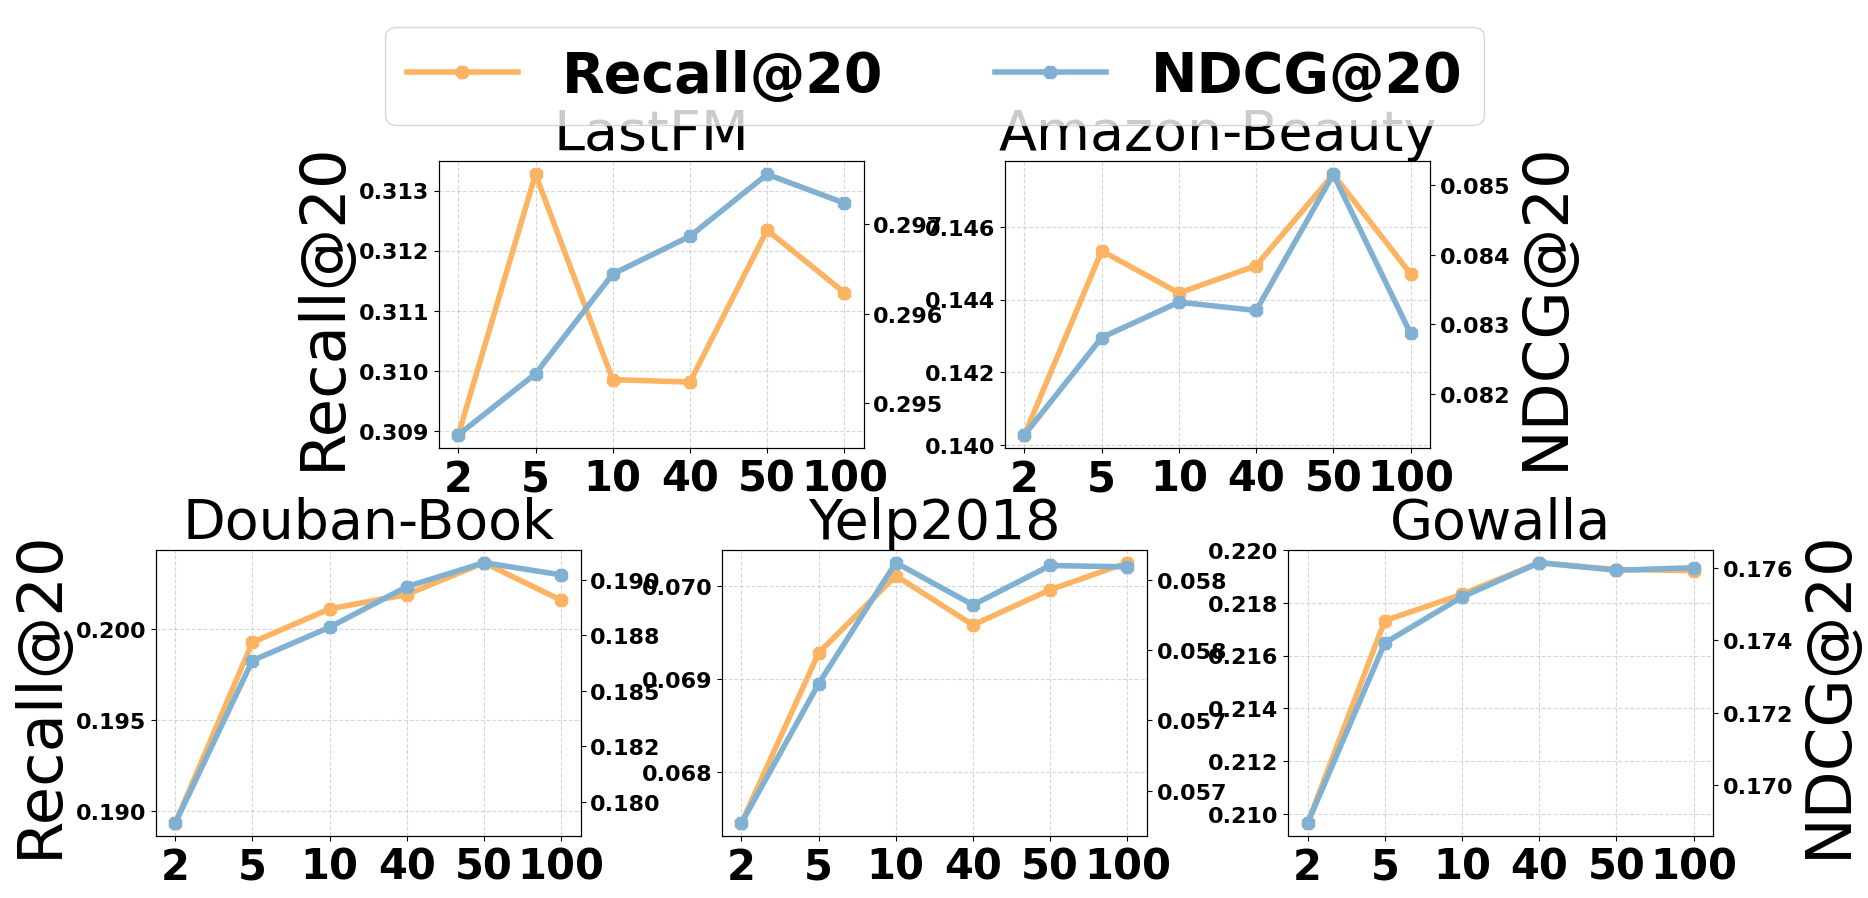

This chart was generated by the following Python code: (Note: this script raises an exception after producing the figure.)
# -*- coding: utf-8 -*-
"""
Created on Wed May  3 18:20:25 2023

[redacted]
"""

# -*- coding: utf-8 -*-
"""
Created on Fri Apr 28 11:04:02 2023

[redacted]
"""

import matplotlib
import matplotlib.pyplot as plt
import matplotlib.gridspec as gridspec
import numpy as np
from matplotlib.ticker import FormatStrFormatter

#plt.rcParams['font.sans-serif'] = ['SimHei']

font = {'family' : 'Calibri',
        'weight' : 'bold',
        'size'   : 16}

matplotlib.rc('font', **font)


labels = ['2', '5', '10', '40', '50', '100']

r_fm = [0.30893,
0.31327,
0.30985,
0.30981,
0.31234,
0.3113,
]
n_fm = [0.29465,
0.29533,
0.29644,
0.29686,
0.29755,
0.29723,
]

r_ab = [0.14027,
0.14534,
0.14418,
0.14493,
0.14745,
0.14471,
]
n_ab = [0.08141,
0.08281,
0.08332,
0.0832,
0.08516,
0.08287,
]

r_db = [0.18933,
0.19928,
0.20112,
0.20191,
0.20366,
0.20159,
]
n_db = [0.17904,
0.18637,
0.18787,
0.1897,
0.19078,
0.19023,
]

r_ye = [0.06745,
0.06928,
0.07011,
0.06958,
0.06996,
0.07025,
]
n_ye = [0.05627,
0.05726,
0.05812,
0.05782,
0.0581,
0.05809,
]

r_go = [0.20964,
0.21732,
0.21832,
0.21952,
0.21926,
0.21922,
]
n_go = [0.16894,
0.17393,
0.1752,
0.17615,
0.17594,
0.17601,
]

x = np.arange(len(labels))  # the label locations
fig = plt.figure(figsize=(18, 9))
plt.subplots_adjust(top=0.8,
bottom=0.05,
left=0.065,
right=0.93,
hspace=0.355,
wspace=0.48)

gs = gridspec.GridSpec(2, 6)
gs.update(wspace=1.0)
ax1 = plt.subplot(gs[0, 1:3])
ax2 = plt.subplot(gs[0, 3:5])
ax3 = plt.subplot(gs[1, :2])
ax4 = plt.subplot(gs[1, 2:4])
ax5 = plt.subplot(gs[1, 4:])

line1 = ax1.plot(x, r_fm, label='Recall@20', marker='8', linewidth=4, markersize=10, color=plt.cm.Set3(5))
line2 = ax2.plot(x, r_ab, label='Recall@20', marker='8', linewidth=4, markersize=10, color=plt.cm.Set3(5))
line3 = ax3.plot(x, r_db, label='Recall@20', marker='8', linewidth=4, markersize=10, color=plt.cm.Set3(5))
line4 = ax4.plot(x, r_ye, label='Recall@20', marker='8', linewidth=4, markersize=10, color=plt.cm.Set3(5))
line5 = ax5.plot(x, r_go, label='Recall@20', marker='8', linewidth=4, markersize=10, color=plt.cm.Set3(5))

ax1_1 = ax1.twinx()
ax2_1 = ax2.twinx()
ax3_1 = ax3.twinx()
ax4_1 = ax4.twinx()
ax5_1 = ax5.twinx()
line6 = ax1_1.plot(x, n_fm, label='NDCG@20', marker='8', linewidth=4, markersize=10, color=plt.cm.Set3(4))
line7 = ax2_1.plot(x, n_ab, label='NDCG@20', marker='8', linewidth=4, markersize=10, color=plt.cm.Set3(4))
line8 = ax3_1.plot(x, n_db, label='NDCG@20', marker='8', linewidth=4, markersize=10, color=plt.cm.Set3(4))
line9 = ax4_1.plot(x, n_ye, label='NDCG@20', marker='8', linewidth=4, markersize=10, color=plt.cm.Set3(4))
lineA = ax5_1.plot(x, n_go, label='NDCG@20', marker='8', linewidth=4, markersize=10, color=plt.cm.Set3(4))

ax1.set_ylabel('Recall@20', fontsize=45)
ax3.set_ylabel('Recall@20', fontsize=45)
ax2_1.set_ylabel('NDCG@20', fontsize=45)
ax5_1.set_ylabel('NDCG@20', fontsize=45)

ax1.set_title('LastFM', fontsize=40)
ax1.yaxis.set_major_formatter(FormatStrFormatter('%.3f'))
ax1_1.yaxis.set_major_formatter(FormatStrFormatter('%.3f'))
ax1.set_xticks(x, labels, fontsize=30)
#ax1.set_xticklabels(labels)
ax1.grid(linestyle='--',alpha=0.5)
#ax1.set_ylim([0.15,0.3])

ax2.set_title('Amazon-Beauty', fontsize=40)
ax2.yaxis.set_major_formatter(FormatStrFormatter('%.3f'))
ax2_1.yaxis.set_major_formatter(FormatStrFormatter('%.3f'))
ax2.set_xticks(x, labels, fontsize=30)
#ax2.set_xticklabels(labels)
ax2.grid(linestyle='--',alpha=0.5)
#ax2.set_ylim([0.0,0.008])

ax3.set_title('Douban-Book', fontsize=40)
ax3.yaxis.set_major_formatter(FormatStrFormatter('%.3f'))
ax3_1.yaxis.set_major_formatter(FormatStrFormatter('%.3f'))
ax3.set_xticks(x, labels, fontsize=30)
#ax3.set_xticklabels(labels)
ax3.grid(linestyle='--',alpha=0.5)
#ax3.set_ylim([0.0,0.03])

ax4.set_title('Yelp2018', fontsize=40)
ax4.yaxis.set_major_formatter(FormatStrFormatter('%.3f'))
ax4_1.yaxis.set_major_formatter(FormatStrFormatter('%.3f'))
ax4.set_xticks(x, labels, fontsize=30)
#ax4.set_xticklabels(labels)
ax4.grid(linestyle='--',alpha=0.5)
#ax4.set_ylim([0.0,0.03])

ax5.set_title('Gowalla', fontsize=40)
ax5.yaxis.set_major_formatter(FormatStrFormatter('%.3f'))
ax5_1.yaxis.set_major_formatter(FormatStrFormatter('%.3f'))
ax5.set_xticks(x, labels, fontsize=30)
#ax5.set_xticklabels(labels)
ax5.grid(linestyle='--',alpha=0.5)
#ax5.set_ylim([0.0,0.03])

handles_h, labels_h = ax1.get_legend_handles_labels()
handles_d, labels_d = ax1_1.get_legend_handles_labels()
fig.legend(handles_h+handles_d, labels_h+labels_d, loc='upper center', ncol=4, fontsize=40)

plt.subplot_tool()
plt.show()


